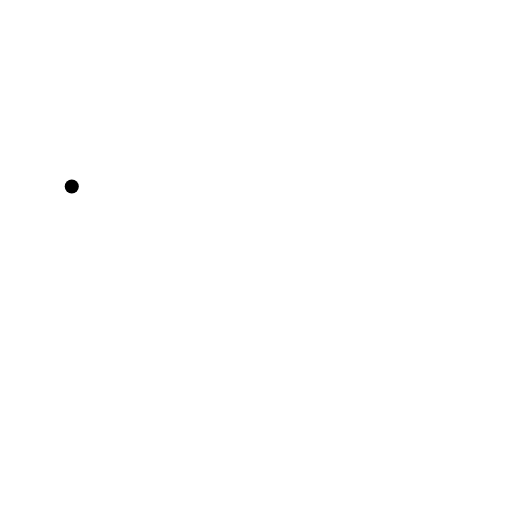
t = 0.00 s
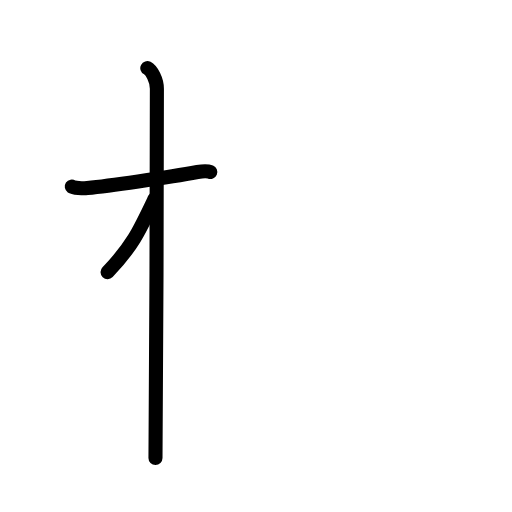
t = 2.50 s
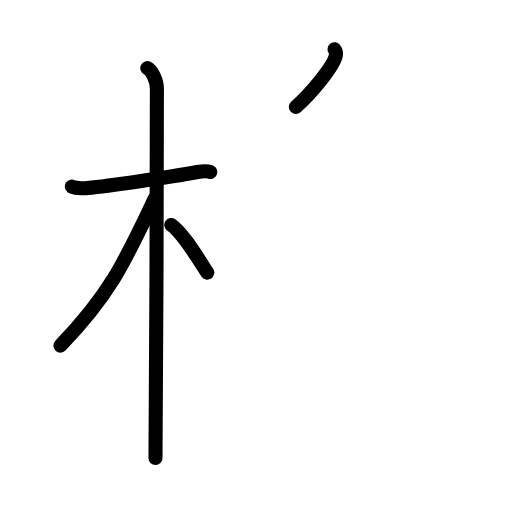
t = 4.75 s
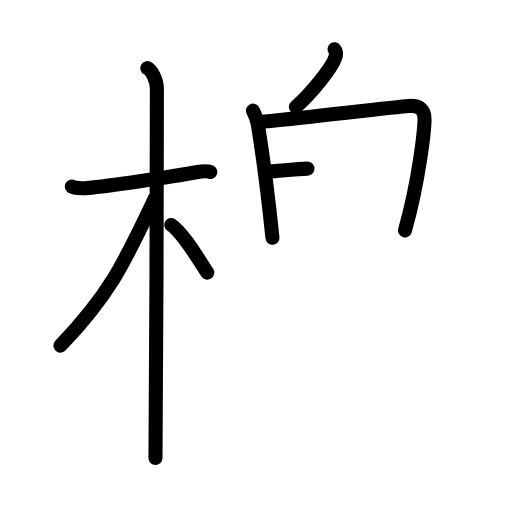
t = 7.25 s
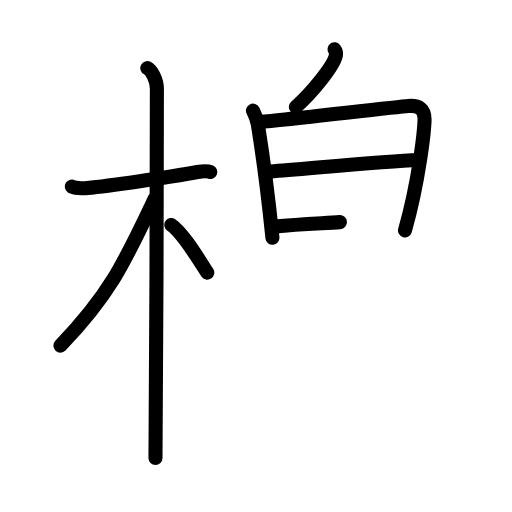
t = 8.50 s
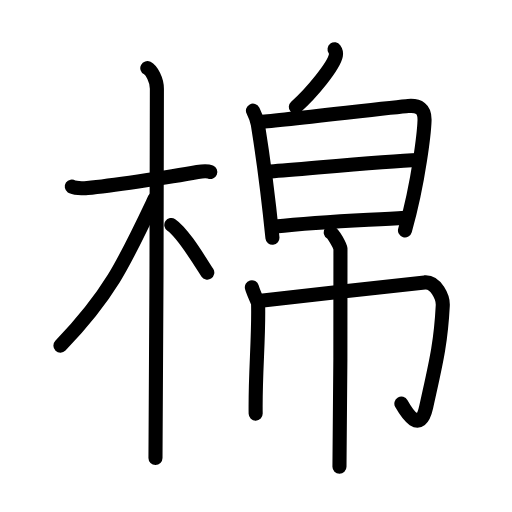
t = 12.00 s

The animated SVG that drew these frames (rendered in a browser with its animation timeline set to each time). Animation: 35 SMIL elements (animate=35); one cycle of 12.00 s.

<?xml version="1.0" encoding="UTF-8"?>
<!--
AniKanjiVG is licensed by CC-BY-SA Paul C. Sommerhoff (https://bitbucket.org/sommerhoff/anikanjivg).
AniKanjiVG uses KanjiVG which is licensed by CC-BY-SA Ulrich Apel (http://kanjivg.tagaini.net).
See also http://creativecommons.org/licenses/by-sa/3.0/
-->
<svg xmlns:kvg='http://kanjivg.tagaini.net' xmlns='http://www.w3.org/2000/svg' width='109' height='109' viewBox='0 0 109 109' style='fill:none;stroke:#000000;stroke-width:3;stroke-linecap:round;stroke-linejoin:round;' id="kvg:kanji_068c9"><g id="kvg:068c9" kvg:element="棉"><g id="kvg:068c9-g1" kvg:element="木" kvg:position="left" kvg:radical="general"><path id="kvg:068c9-s1" kvg:type="㇐" d="M15.28,39.72c0.35,0.24,2.39,0.41,3.31,0.31c3.94-0.41,17.12-2.21,23.45-3.41c0.92-0.17,2.15-0.24,2.73,0"><animate attributeName="d" begin="0.0s" dur="0.3333333333333333s" from="M15.28,39.72C15.28,39.72,15.28,39.72,15.28,39.72" to="M15.28,39.72c0.35,0.24,2.39,0.41,3.31,0.31" />
<animate attributeName="d" begin="0.3333333333333333s" dur="0.3333333333333333s" from="M15.28,39.72c0.35,0.24,2.39,0.41,3.31,0.31c0,0,0,0,0,0,0" to="M15.28,39.72c0.35,0.24,2.39,0.41,3.31,0.31c3.94-0.41,17.12-2.21,23.45-3.41" />
<animate attributeName="d" begin="0.6666666666666666s" dur="0.3333333333333333s" from="M15.28,39.72c0.35,0.24,2.39,0.41,3.31,0.31c3.94-0.41,17.12-2.21,23.45-3.41c0,0,0,0,0,0,0" to="M15.28,39.72c0.35,0.24,2.39,0.41,3.31,0.31c3.94-0.41,17.12-2.21,23.45-3.41c0.92-0.17,2.15-0.24,2.73,0" />
</path>
<path id="kvg:068c9-s2" kvg:type="㇑" d="M31.36,14.5c0.91,0.47,2.04,2.5,2.04,4.42c0,4.58-0.12,72.75-0.3,78.58"><animate attributeName="d" begin="1.0s" dur="0.5s" from="M31.36,14.5C31.36,14.5,31.36,14.5,31.36,14.5" to="M31.36,14.5c0.91,0.47,2.04,2.5,2.04,4.42" />
<animate attributeName="d" begin="1.5s" dur="0.5s" from="M31.36,14.5c0.91,0.47,2.04,2.5,2.04,4.42c0,0,0,0,0,0,0" to="M31.36,14.5c0.91,0.47,2.04,2.5,2.04,4.42c0,4.58-0.12,72.75-0.3,78.58" />
<animate attributeName="d" begin="0s" dur="1.0s" from="M-100,-100" to="M-100,-100" />
</path>
<path id="kvg:068c9-s3" kvg:type="㇒" d="M32.94,42.28C26.47,55.91,23.5,62.5,12.86,73.59"><animate attributeName="d" begin="2.0s" dur="1.0s" from="M32.94,42.28C32.94,42.28,32.94,42.28,32.94,42.28" to="M32.94,42.28C26.47,55.91,23.5,62.5,12.86,73.59" />
<animate attributeName="d" begin="0s" dur="2.0s" from="M-100,-100" to="M-100,-100" />
</path>
<path id="kvg:068c9-s4" kvg:type="㇔/㇏" d="M36.47,47.9c2.37,1.59,5.66,7.05,7.66,10.14"><animate attributeName="d" begin="3.0s" dur="1.0s" from="M36.47,47.9C36.47,47.9,36.47,47.9,36.47,47.9" to="M36.47,47.9c2.37,1.59,5.66,7.05,7.66,10.14" />
<animate attributeName="d" begin="0s" dur="3.0s" from="M-100,-100" to="M-100,-100" />
</path>
</g>
<g id="kvg:068c9-g2" kvg:element="帛" kvg:position="right"><g id="kvg:068c9-g3" kvg:element="白" kvg:position="top"><g id="kvg:068c9-g4" kvg:position="top"><path id="kvg:068c9-s5" kvg:type="㇒" d="M71.22,10.5c0.31,0.43,0.35,0.95,0.28,1.33c-0.43,2.2-5.14,7.98-8.52,10.94"><animate attributeName="d" begin="4.0s" dur="0.5s" from="M71.22,10.5C71.22,10.5,71.22,10.5,71.22,10.5" to="M71.22,10.5c0.31,0.43,0.35,0.95,0.28,1.33" />
<animate attributeName="d" begin="4.5s" dur="0.5s" from="M71.22,10.5c0.31,0.43,0.35,0.95,0.28,1.33c0,0,0,0,0,0,0" to="M71.22,10.5c0.31,0.43,0.35,0.95,0.28,1.33c-0.43,2.2-5.14,7.98-8.52,10.94" />
<animate attributeName="d" begin="0s" dur="4.0s" from="M-100,-100" to="M-100,-100" />
</path>
</g>
<g id="kvg:068c9-g5" kvg:element="日" kvg:position="bottom"><path id="kvg:068c9-s6" kvg:type="㇑" d="M53.85,23.56c0.52,1.02,0.82,1.55,1.04,2.9c0.61,3.79,2.12,14.38,3.11,24.15"><animate attributeName="d" begin="5.0s" dur="0.5s" from="M53.85,23.56C53.85,23.56,53.85,23.56,53.85,23.56" to="M53.85,23.56c0.52,1.02,0.82,1.55,1.04,2.9" />
<animate attributeName="d" begin="5.5s" dur="0.5s" from="M53.85,23.56c0.52,1.02,0.82,1.55,1.04,2.9c0,0,0,0,0,0,0" to="M53.85,23.56c0.52,1.02,0.82,1.55,1.04,2.9c0.61,3.79,2.12,14.38,3.11,24.15" />
<animate attributeName="d" begin="0s" dur="5.0s" from="M-100,-100" to="M-100,-100" />
</path>
<path id="kvg:068c9-s7" kvg:type="㇕a" d="M55.2,25.97c2.92-0.17,29.05-3.2,31.71-3.4c2.21-0.17,3.55,0.56,3.47,3.08c-0.07,2.1-1.13,12.7-4.16,23.4"><animate attributeName="d" begin="6.0s" dur="0.3333333333333333s" from="M55.2,25.97C55.2,25.97,55.2,25.97,55.2,25.97" to="M55.2,25.97c2.92-0.17,29.05-3.2,31.71-3.4" />
<animate attributeName="d" begin="6.333333333333333s" dur="0.3333333333333333s" from="M55.2,25.97c2.92-0.17,29.05-3.2,31.71-3.4c0,0,0,0,0,0,0" to="M55.2,25.97c2.92-0.17,29.05-3.2,31.71-3.4c2.21-0.17,3.55,0.56,3.47,3.08" />
<animate attributeName="d" begin="6.666666666666667s" dur="0.3333333333333333s" from="M55.2,25.97c2.92-0.17,29.05-3.2,31.71-3.4c2.21-0.17,3.55,0.56,3.47,3.08c0,0,0,0,0,0,0" to="M55.2,25.97c2.92-0.17,29.05-3.2,31.71-3.4c2.21-0.17,3.55,0.56,3.47,3.08c-0.07,2.1-1.13,12.7-4.16,23.4" />
<animate attributeName="d" begin="0s" dur="6.0s" from="M-100,-100" to="M-100,-100" />
</path>
<path id="kvg:068c9-s8" kvg:type="㇐a" d="M57.58,36.52c8-0.6,24.3-2.22,31.51-2.45"><animate attributeName="d" begin="7.0s" dur="1.0s" from="M57.58,36.52C57.58,36.52,57.58,36.52,57.58,36.52" to="M57.58,36.52c8-0.6,24.3-2.22,31.51-2.45" />
<animate attributeName="d" begin="0s" dur="7.0s" from="M-100,-100" to="M-100,-100" />
</path>
<path id="kvg:068c9-s9" kvg:type="㇐a" d="M58.51,48.24c10.51-1.15,19.64-1.36,27.72-1.9"><animate attributeName="d" begin="8.0s" dur="1.0s" from="M58.51,48.24C58.51,48.24,58.51,48.24,58.51,48.24" to="M58.51,48.24c10.51-1.15,19.64-1.36,27.72-1.9" />
<animate attributeName="d" begin="0s" dur="8.0s" from="M-100,-100" to="M-100,-100" />
</path>
</g>
</g>
<g id="kvg:068c9-g6" kvg:element="巾" kvg:position="bottom"><path id="kvg:068c9-s10" kvg:type="㇑" d="M53.62,61.15c0.38,1.35,1.31,3.07,1.33,3.65c0.17,7.28-0.66,15.01-0.52,23.25"><animate attributeName="d" begin="9.0s" dur="0.5s" from="M53.62,61.15C53.62,61.15,53.62,61.15,53.62,61.15" to="M53.62,61.15c0.38,1.35,1.31,3.07,1.33,3.65" />
<animate attributeName="d" begin="9.5s" dur="0.5s" from="M53.62,61.15c0.38,1.35,1.31,3.07,1.33,3.65c0,0,0,0,0,0,0" to="M53.62,61.15c0.38,1.35,1.31,3.07,1.33,3.65c0.17,7.28-0.66,15.01-0.52,23.25" />
<animate attributeName="d" begin="0s" dur="9.0s" from="M-100,-100" to="M-100,-100" />
</path>
<path id="kvg:068c9-s11" kvg:type="㇆a" d="M55.5,64.04c2.75-0.26,32.87-3.76,34.92-3.92c2.41-0.19,3.93,3.24,3.84,4.92c-0.43,8.44-1.6,12.78-3.53,21.62c-1.28,5.85-4.12,1.32-5.28-0.73"><animate attributeName="d" begin="10.0s" dur="0.25s" from="M55.5,64.04C55.5,64.04,55.5,64.04,55.5,64.04" to="M55.5,64.04c2.75-0.26,32.87-3.76,34.92-3.92" />
<animate attributeName="d" begin="10.25s" dur="0.25s" from="M55.5,64.04c2.75-0.26,32.87-3.76,34.92-3.92c0,0,0,0,0,0,0" to="M55.5,64.04c2.75-0.26,32.87-3.76,34.92-3.92c2.41-0.19,3.93,3.24,3.84,4.92" />
<animate attributeName="d" begin="10.5s" dur="0.25s" from="M55.5,64.04c2.75-0.26,32.87-3.76,34.92-3.92c2.41-0.19,3.93,3.24,3.84,4.92c0,0,0,0,0,0,0" to="M55.5,64.04c2.75-0.26,32.87-3.76,34.92-3.92c2.41-0.19,3.93,3.24,3.84,4.92c-0.43,8.44-1.6,12.78-3.53,21.62" />
<animate attributeName="d" begin="10.75s" dur="0.25s" from="M55.5,64.04c2.75-0.26,32.87-3.76,34.92-3.92c2.41-0.19,3.93,3.24,3.84,4.92c-0.43,8.44-1.6,12.78-3.53,21.62c0,0,0,0,0,0,0" to="M55.5,64.04c2.75-0.26,32.87-3.76,34.92-3.92c2.41-0.19,3.93,3.24,3.84,4.92c-0.43,8.44-1.6,12.78-3.53,21.62c-1.28,5.85-4.12,1.32-5.28-0.73" />
<animate attributeName="d" begin="0s" dur="10.0s" from="M-100,-100" to="M-100,-100" />
</path>
<path id="kvg:068c9-s12" kvg:type="㇑" d="M70.42,49.49c0.62,0.37,1.94,2.75,2.06,3.49c0.12,0.74-0.08,41.81-0.21,46.4"><animate attributeName="d" begin="11.0s" dur="0.5s" from="M70.42,49.49C70.42,49.49,70.42,49.49,70.42,49.49" to="M70.42,49.49c0.62,0.37,1.94,2.75,2.06,3.49" />
<animate attributeName="d" begin="11.5s" dur="0.5s" from="M70.42,49.49c0.62,0.37,1.94,2.75,2.06,3.49c0,0,0,0,0,0,0" to="M70.42,49.49c0.62,0.37,1.94,2.75,2.06,3.49c0.12,0.74-0.08,41.81-0.21,46.4" />
<animate attributeName="d" begin="0s" dur="11.0s" from="M-100,-100" to="M-100,-100" />
</path>
</g>
</g>
</g>
</svg>
